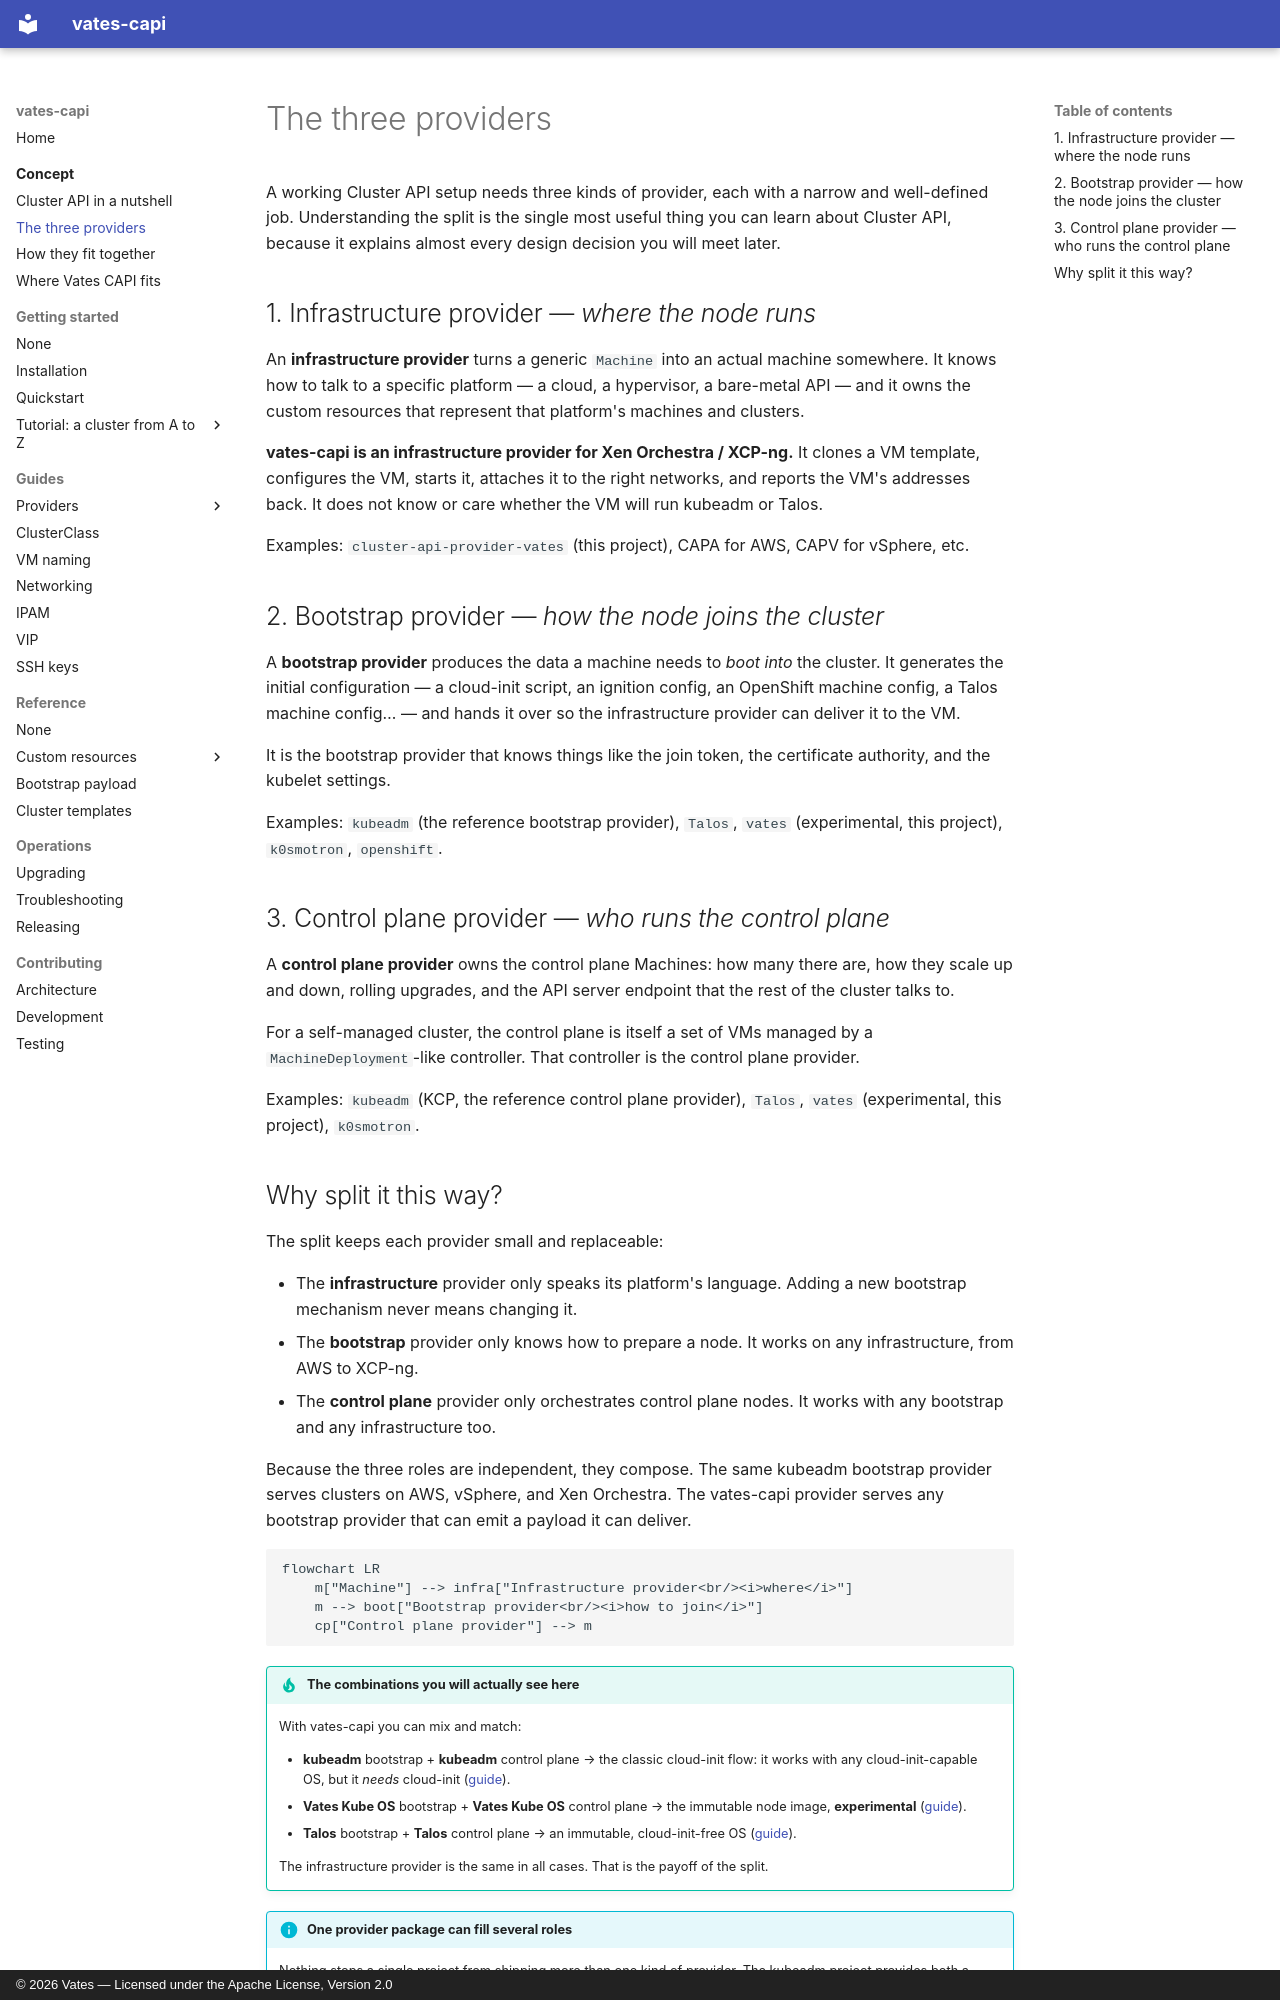

repository: vatesfr/cluster-api-provider-vates · page: concept/providers/index.html · generator: mkdocs · copyright: © 2026 Vates — Licensed under the Apache License, Version 2.0

# The three providers

A working Cluster API setup needs three kinds of provider, each with a narrow and
well-defined job. Understanding the split is the single most useful thing you can
learn about Cluster API, because it explains almost every design decision you
will meet later.

## 1. Infrastructure provider — *where the node runs*

An **infrastructure provider** turns a generic `Machine` into an actual machine
somewhere. It knows how to talk to a specific platform — a cloud, a hypervisor,
a bare-metal API — and it owns the custom resources that represent that
platform's machines and clusters.

**vates-capi is an infrastructure provider for Xen Orchestra / XCP-ng.** It
clones a VM template, configures the VM, starts it, attaches it to the right
networks, and reports the VM's addresses back. It does not know or care whether
the VM will run kubeadm or Talos.

Examples: `cluster-api-provider-vates` (this project), CAPA for AWS, CAPV for
vSphere, etc.

## 2. Bootstrap provider — *how the node joins the cluster*

A **bootstrap provider** produces the data a machine needs to *boot into* the
cluster. It generates the initial configuration — a cloud-init script, an
ignition config, an OpenShift machine config, a Talos machine config… — and
hands it over so the infrastructure provider can deliver it to the VM.

It is the bootstrap provider that knows things like the join token, the
certificate authority, and the kubelet settings.

Examples: `kubeadm` (the reference bootstrap provider), `Talos`, `vates`
(experimental, this project), `k0smotron`, `openshift`.

## 3. Control plane provider — *who runs the control plane*

A **control plane provider** owns the control plane Machines: how many there
are, how they scale up and down, rolling upgrades, and the API server endpoint
that the rest of the cluster talks to.

For a self-managed cluster, the control plane is itself a set of VMs managed by
a `MachineDeployment`-like controller. That controller is the control plane
provider.

Examples: `kubeadm` (KCP, the reference control plane provider), `Talos`,
`vates` (experimental, this project), `k0smotron`.
